The GitHub repository omarbesbes/RUnet contains a labelled image folder "LR" with 4 categories: berry, bird, dog, flower. Examples follow, each with its label.

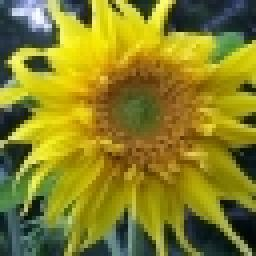
Label: flower

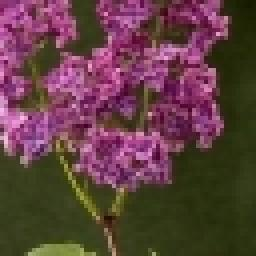
Label: flower

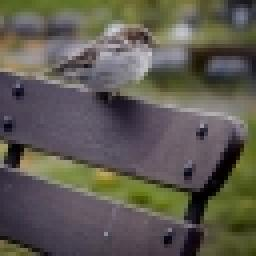
Label: bird

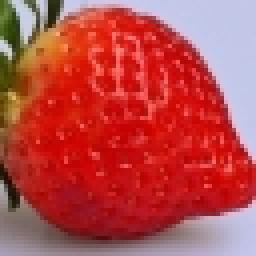
Label: berry

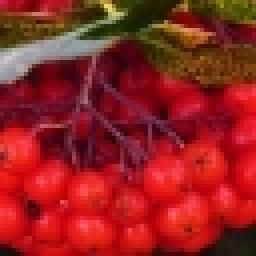
Label: berry

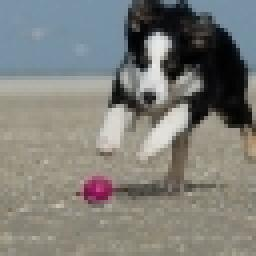
Label: dog
